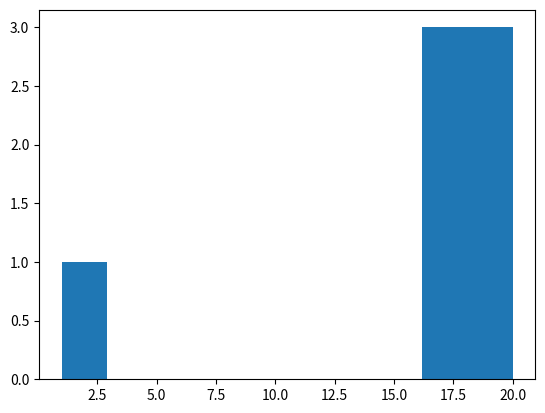

Recreate this plot in Python. (Note: this script raises an exception after producing the figure.)
# formula for symmetric and skewed distributions

# g1 = ((1 / n) * sum((value_x - mean_x) ** 3)) / (standard_deviation_x ** 3)


import matplotlib.pyplot as plt


def mean_number(values):
    return sum(values) / len(values)


def variance(values):
    mean = mean_number(values)

    variance = 0
    for value in values:
        variance += (value - mean) ** 2

    ans = variance / len(values)
    return ans


def standard_deviation(values):
    variance_value = variance(values)
    std = variance_value**0.5

    return std


def skewnessOrSymmetry(values):
    mean = mean_number(values)

    std = standard_deviation(values)

    sum_of_cubed_deviations = 0

    for value in values:
        sum_of_cubed_deviations += (value - mean) ** 3

    g1 = (sum_of_cubed_deviations / len(values)) / (std**3)
    return g1


if __name__ == "__main__":
    values = [1, 2, 3, 4, 5]
    print(skewnessOrSymmetry(values))

    values = [2, 2, 8]
    print(skewnessOrSymmetry(values))

    values = [1, 7, 7]
    print(skewnessOrSymmetry(values))


values = [1, 17, 18, 18, 19, 19, 20]

plt.hist(values)
plt.savefig("data/histogram.png")
